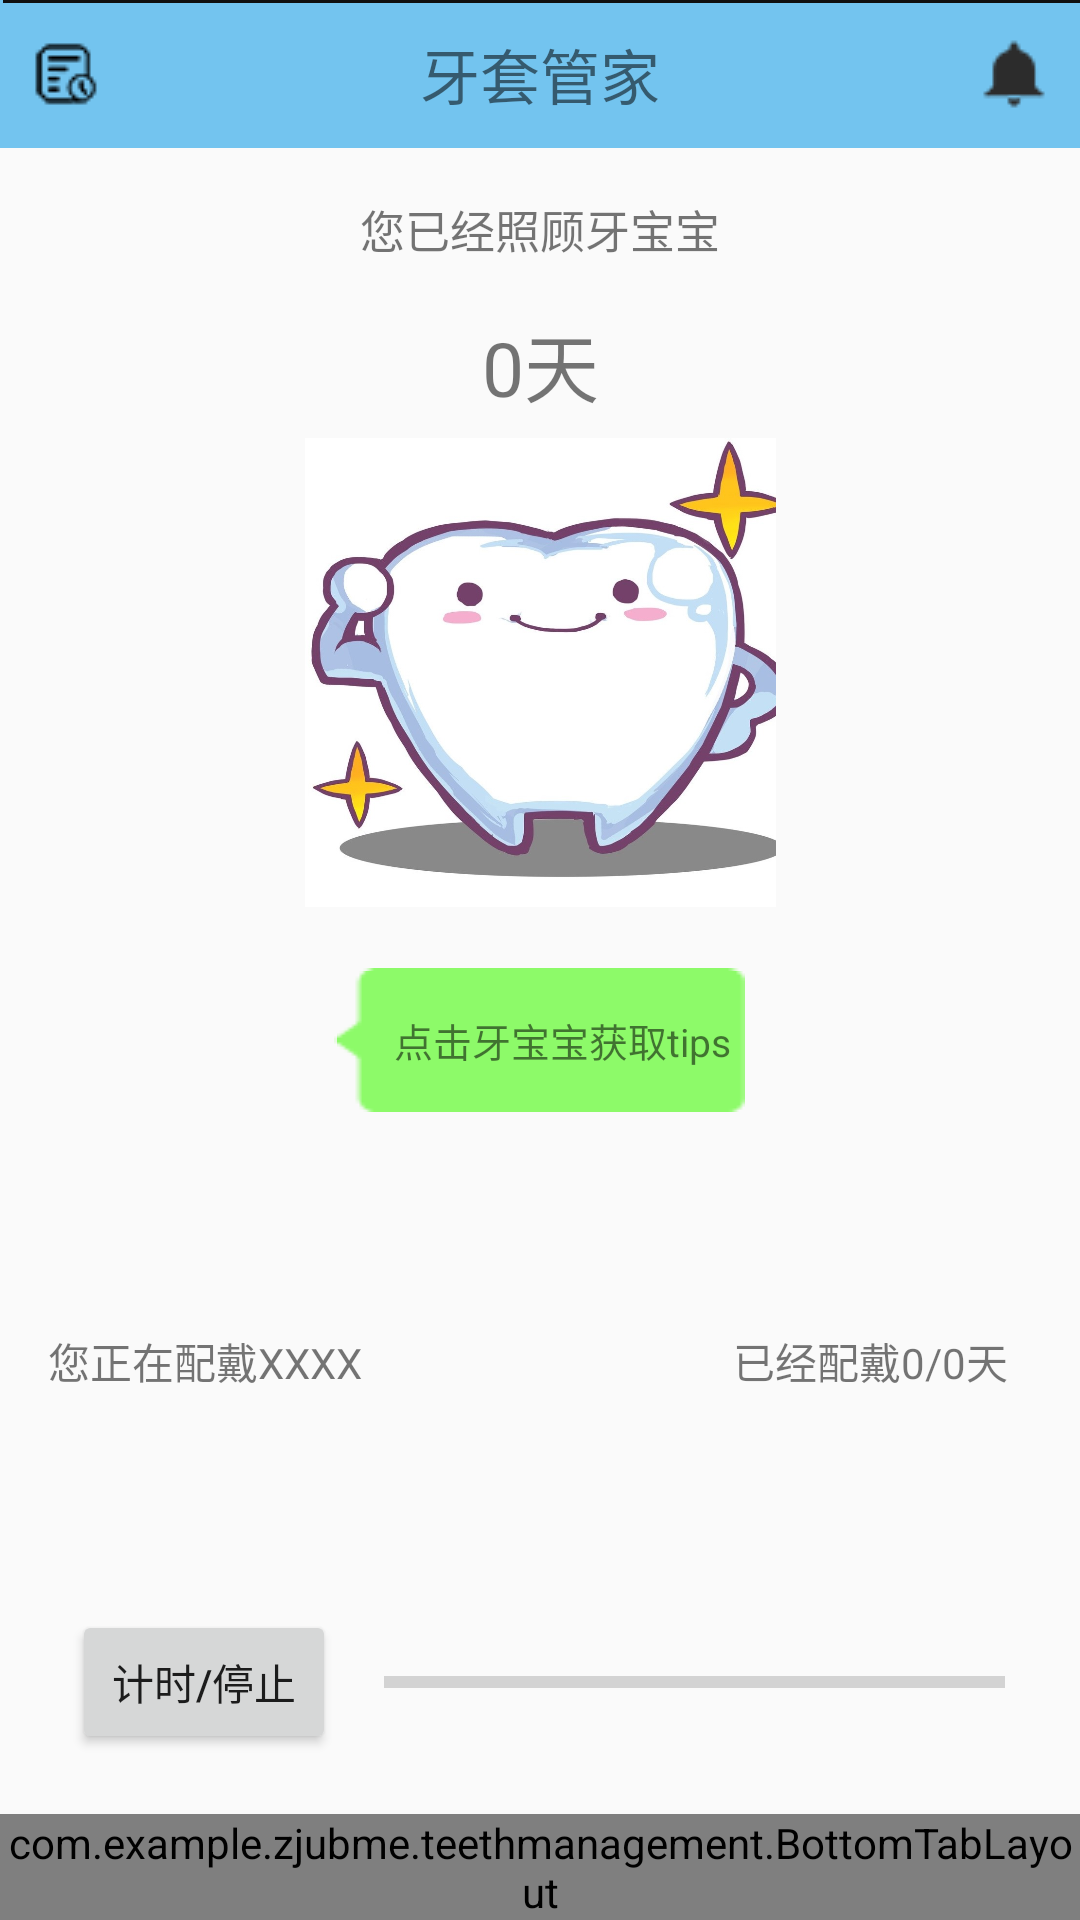

Produce the Android XML layout that renders to this screen, including the resource entries it uses.
<!-- AndroidManifest.xml: application theme AppTheme -->
<!-- res/layout/home_page.xml -->
<?xml version="1.0" encoding="utf-8"?>

<android.support.constraint.ConstraintLayout
    xmlns:android="http://schemas.android.com/apk/res/android"
    xmlns:app="http://schemas.android.com/apk/res-auto"
    xmlns:tools="http://schemas.android.com/tools"
    android:layout_width="match_parent"
    android:layout_height="match_parent">
    <LinearLayout
        android:id="@+id/linearLayout_mine"
        android:layout_width="match_parent"
        android:layout_height="wrap_content"
        android:background="@color/colorPrimary"
        android:orientation="vertical">

        <RelativeLayout
            android:layout_width="match_parent"
            android:layout_height="wrap_content"
            android:padding="10dp">

            <ImageButton
                android:id="@+id/todo_button"
                android:layout_width="wrap_content"
                android:layout_height="wrap_content"
                android:layout_alignParentLeft="true"
                android:layout_centerVertical="true"
                android:layout_marginLeft="0dp"
                android:background="@color/colorPrimary"
                app:srcCompat="@drawable/todo" />

            <TextView
                android:id="@+id/textView"
                android:layout_width="wrap_content"
                android:layout_height="wrap_content"
                android:layout_centerInParent="true"
                android:text="@string/title_1"
                android:textSize="20dp" />

            <ImageButton
                android:id="@+id/imageButton"
                android:layout_width="wrap_content"
                android:layout_height="wrap_content"
                android:layout_alignParentEnd="true"
                android:layout_centerVertical="true"
                android:layout_marginRight="0dp"
                android:background="#00000000"
                app:layout_constraintEnd_toEndOf="parent"
                app:layout_constraintTop_toTopOf="parent"
                app:srcCompat="@drawable/message" />
        </RelativeLayout>
    </LinearLayout>

    <TextView
        android:id="@+id/textView2"
        android:layout_width="wrap_content"
        android:layout_height="wrap_content"
        android:layout_marginEnd="1dp"
        android:layout_marginStart="1dp"
        android:layout_marginTop="16dp"
        android:text="您已经照顾牙宝宝"
        android:textSize="15sp"
        app:layout_constraintEnd_toEndOf="parent"
        app:layout_constraintStart_toStartOf="parent"
        app:layout_constraintTop_toBottomOf="@+id/linearLayout_mine" />

    <TextView
        android:id="@+id/textView3"
        android:layout_width="wrap_content"
        android:layout_height="wrap_content"
        android:layout_marginEnd="1dp"
        android:layout_marginStart="1dp"
        android:layout_marginTop="16dp"
        android:text="0天"
        android:textSize="25sp"
        app:layout_constraintEnd_toEndOf="parent"
        app:layout_constraintStart_toStartOf="parent"
        app:layout_constraintTop_toBottomOf="@+id/textView2" />

    <ImageView
        android:id="@+id/imageView"
        android:layout_width="157dp"
        android:layout_height="167dp"
        android:layout_marginEnd="1dp"
        android:layout_marginStart="1dp"
        android:layout_marginTop="1dp"
        app:layout_constraintEnd_toEndOf="parent"
        app:layout_constraintStart_toStartOf="parent"
        app:layout_constraintTop_toBottomOf="@+id/textView3"
        app:srcCompat="@drawable/teethbabay" />

    <TextView
        android:id="@+id/textView6"
        android:layout_width="wrap_content"
        android:layout_height="wrap_content"
        android:layout_marginTop="15dp"
        android:background="@drawable/message_left"
        android:gravity="center"
        android:paddingBottom="10dp"
        android:paddingEnd="5dp"
        android:paddingLeft="20dp"
        android:paddingRight="20dp"
        android:paddingTop="10dp"
        android:text="点击牙宝宝获取tips"
        android:textSize="13sp"
        app:layout_constraintEnd_toEndOf="parent"
        app:layout_constraintStart_toStartOf="parent"
        app:layout_constraintTop_toBottomOf="@+id/imageView" />

    <TextView
        android:id="@+id/textView4"
        android:layout_width="wrap_content"
        android:layout_height="wrap_content"
        android:layout_marginBottom="8dp"
        android:layout_marginStart="16dp"
        android:layout_marginTop="8dp"
        android:text="您正在配戴XXXX"
        app:layout_constraintBottom_toTopOf="@+id/button"
        app:layout_constraintStart_toStartOf="parent"
        app:layout_constraintTop_toBottomOf="@+id/textView6" />

    <TextView
        android:id="@+id/textView5"
        android:layout_width="wrap_content"
        android:layout_height="wrap_content"
        android:layout_marginEnd="24dp"
        android:text="已经配戴0/0天"
        app:layout_constraintBaseline_toBaselineOf="@+id/textView4"
        app:layout_constraintEnd_toEndOf="parent" />

    <Button
        android:id="@+id/button"
        android:layout_width="wrap_content"
        android:layout_height="wrap_content"
        android:layout_marginBottom="20dp"
        android:layout_marginStart="24dp"
        android:text="计时/停止"
        app:layout_constraintBottom_toTopOf="@+id/bottom_layout"
        app:layout_constraintStart_toStartOf="parent" />

    <View
        android:layout_width="match_parent"
        android:layout_height="1dp"
        android:layout_marginStart="1dp"
        android:layout_marginTop="8dp"
        android:background="#101010"
        app:layout_constraintStart_toStartOf="parent"
        app:layout_constraintTop_toBottomOf="@+id/textView" />

    <com.example.zjubme.teethmanagement.BottomTabLayout
        android:id="@+id/bottom_layout"
        app:layout_constraintBottom_toBottomOf="parent"
        android:layout_height="wrap_content"
        android:layout_width="match_parent"/>

    <ProgressBar
        android:id="@+id/progressBar"
        style="?android:attr/progressBarStyleHorizontal"
        android:layout_width="207dp"
        android:layout_height="26dp"
        android:layout_marginBottom="8dp"
        android:layout_marginStart="16dp"
        android:layout_marginTop="8dp"
        app:layout_constraintBottom_toBottomOf="@+id/button"
        app:layout_constraintStart_toEndOf="@+id/button"
        app:layout_constraintTop_toTopOf="@+id/button"
        android:max="1320"/>
</android.support.constraint.ConstraintLayout>
<!-- resources referenced by this layout -->
<resources>
  <color name="colorPrimary">#73C4EF</color>
  <!-- drawable message: png bitmap (drawable, 2036 bytes) -->
  <!-- drawable teethbabay: jpg bitmap (drawable-xhdpi, 114842 bytes) -->
  <!-- drawable todo: png bitmap (drawable, 2098 bytes) -->
  <string name="title_1">牙套管家</string>
  <style name="AppTheme" parent="Base.Theme.AppCompat.Light.DarkActionBar">
          
          <item name="colorPrimary">@color/colorPrimary</item>
          <item name="colorPrimaryDark">@color/colorPrimaryDark</item>
          <item name="colorAccent">@color/colorAccent</item>
      </style>
  <color name="colorPrimaryDark">#303F9F</color>
  <color name="colorAccent">#FF4081</color>
</resources>
